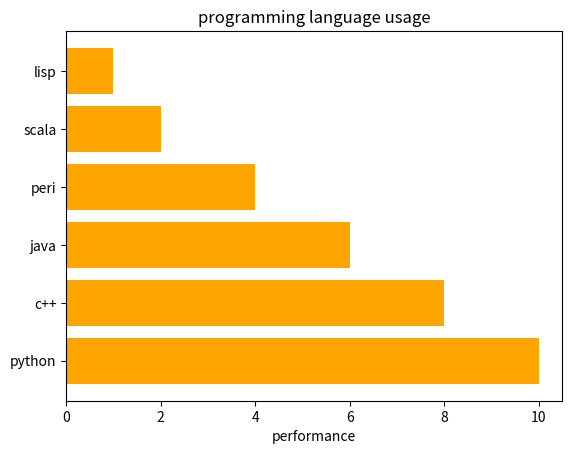

The script that saved this image:
import matplotlib.pyplot as pl
import numpy as np
#data to plot
labels=["python","c++","java","peri","scala","lisp"]
y=np.arange(len(labels))
sizes=[10,8,6,4,2,1]
#plot
pl.barh(y,sizes,color="orange")# in case of barh:-(y,x{size}) and in vase of vertical:-(x,y{size})
pl.yticks(y,labels)
pl.xlabel("performance")
pl.title("programming language usage")

pl.show()
